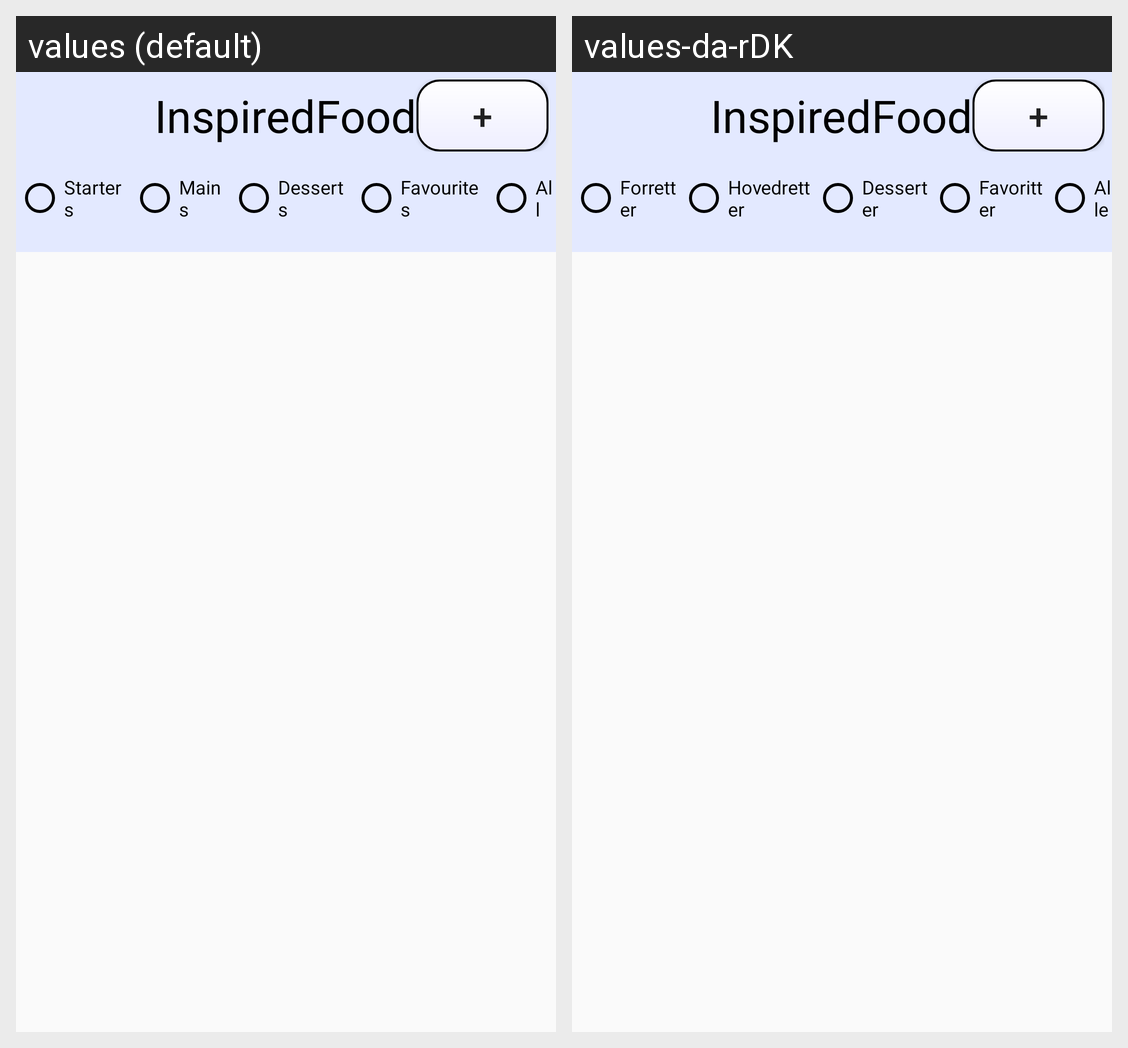

This grid shows one Android layout under two languages. Give, for every string resource on the screen, its name, the default text and each shown locale's text.
Android screen res/layout/activity_recipe_list.xml rendered under 2 locales, left to right: values (default), values-da-rDK. Device: Nexus 5 (rendered at 1080×1920; each locale shown at half size, 540×960, under a caption strip naming it); theme AppTheme.
Strings drawn on this screen, with the default value and each locale's value (text and hints the layout hard-codes, and strings that could not be matched under every locale, appear in the picture but are not listed):

app_name
  values: InspiredFood
  values-da-rDK: InspiredFood  [not translated; the default value is used]

add
  values: +
  values-da-rDK: +  [not translated; the default value is used]

starters
  values: Starters
  values-da-rDK: Forretter

mains
  values: Mains
  values-da-rDK: Hovedretter

desserts
  values: Desserts
  values-da-rDK: Desserter

favourites
  values: Favourites
  values-da-rDK: Favoritter

all
  values: All
  values-da-rDK: Alle
